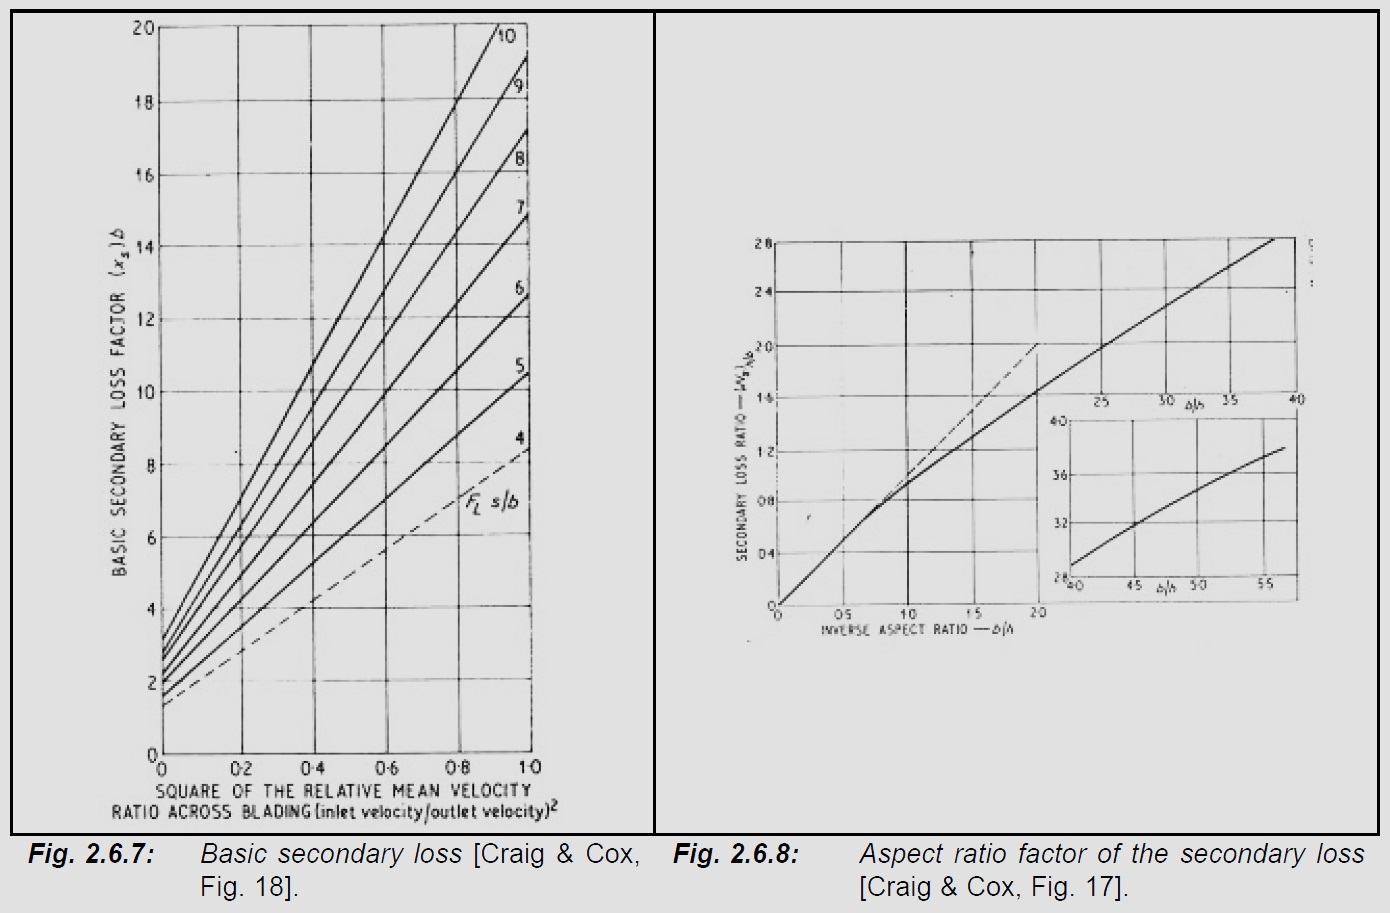

Values plotted in this chart, from the file beside it:
Vinlet^2/Voutlet^2, Base Secondary Loss Factor, s/b
-0.0147, 1.333, 4
0.07848, 1.989, 4
0.2049, 2.842, 4
0.3214, 3.662, 4
0.3979, 4.187, 4
0.561, 5.302, 4
0.6009, 5.598, 4
0.7373, 6.516, 4
0.8006, 7.009, 4
0.947, 7.993, 4
0.9969, 8.321, 4
-0.01454, 1.633, 5
0.07205, 2.357, 5
0.1487, 3.015, 5
0.232, 3.772, 5
0.3286, 4.628, 5
0.4118, 5.319, 5
0.565, 6.669, 5
0.6916, 7.821, 5
0.7982, 8.743, 5
0.8915, 9.532, 5
0.9947, 10.39, 5
-0.01433, 2, 6
0.049, 2.626, 6
0.1424, 3.616, 6
0.2357, 4.572, 6
0.3258, 5.562, 6
0.4158, 6.519, 6
0.4924, 7.277, 6
0.6025, 8.464, 6
0.6859, 9.355, 6
0.7625, 10.11, 6
0.8359, 10.91, 6
0.9293, 11.89, 6
0.9926, 12.55, 6
0.9905, 14.79, 7
0.9404, 14.13, 7
0.877, 13.37, 7
0.8269, 12.71, 7
0.7435, 11.65, 7
0.6767, 10.86, 7
0.58, 9.667, 7
0.4798, 8.378, 7
0.383, 7.189, 7
0.2729, 5.834, 7
0.166, 4.446, 7
0.07259, 3.323, 7
0.00248, 2.431, 7
-0.01087, 2.266, 7
0.9951, 17.12, 8
0.9517, 16.53, 8
0.9016, 15.86, 8
0.8448, 15.04, 8
0.8013, 14.34, 8
0.7345, 13.42, 8
0.6844, 12.69, 8
0.6343, 11.96, 8
0.5541, 10.84, 8
0.5039, 10.08, 8
0.4471, 9.248, 8
... 52 more rows
